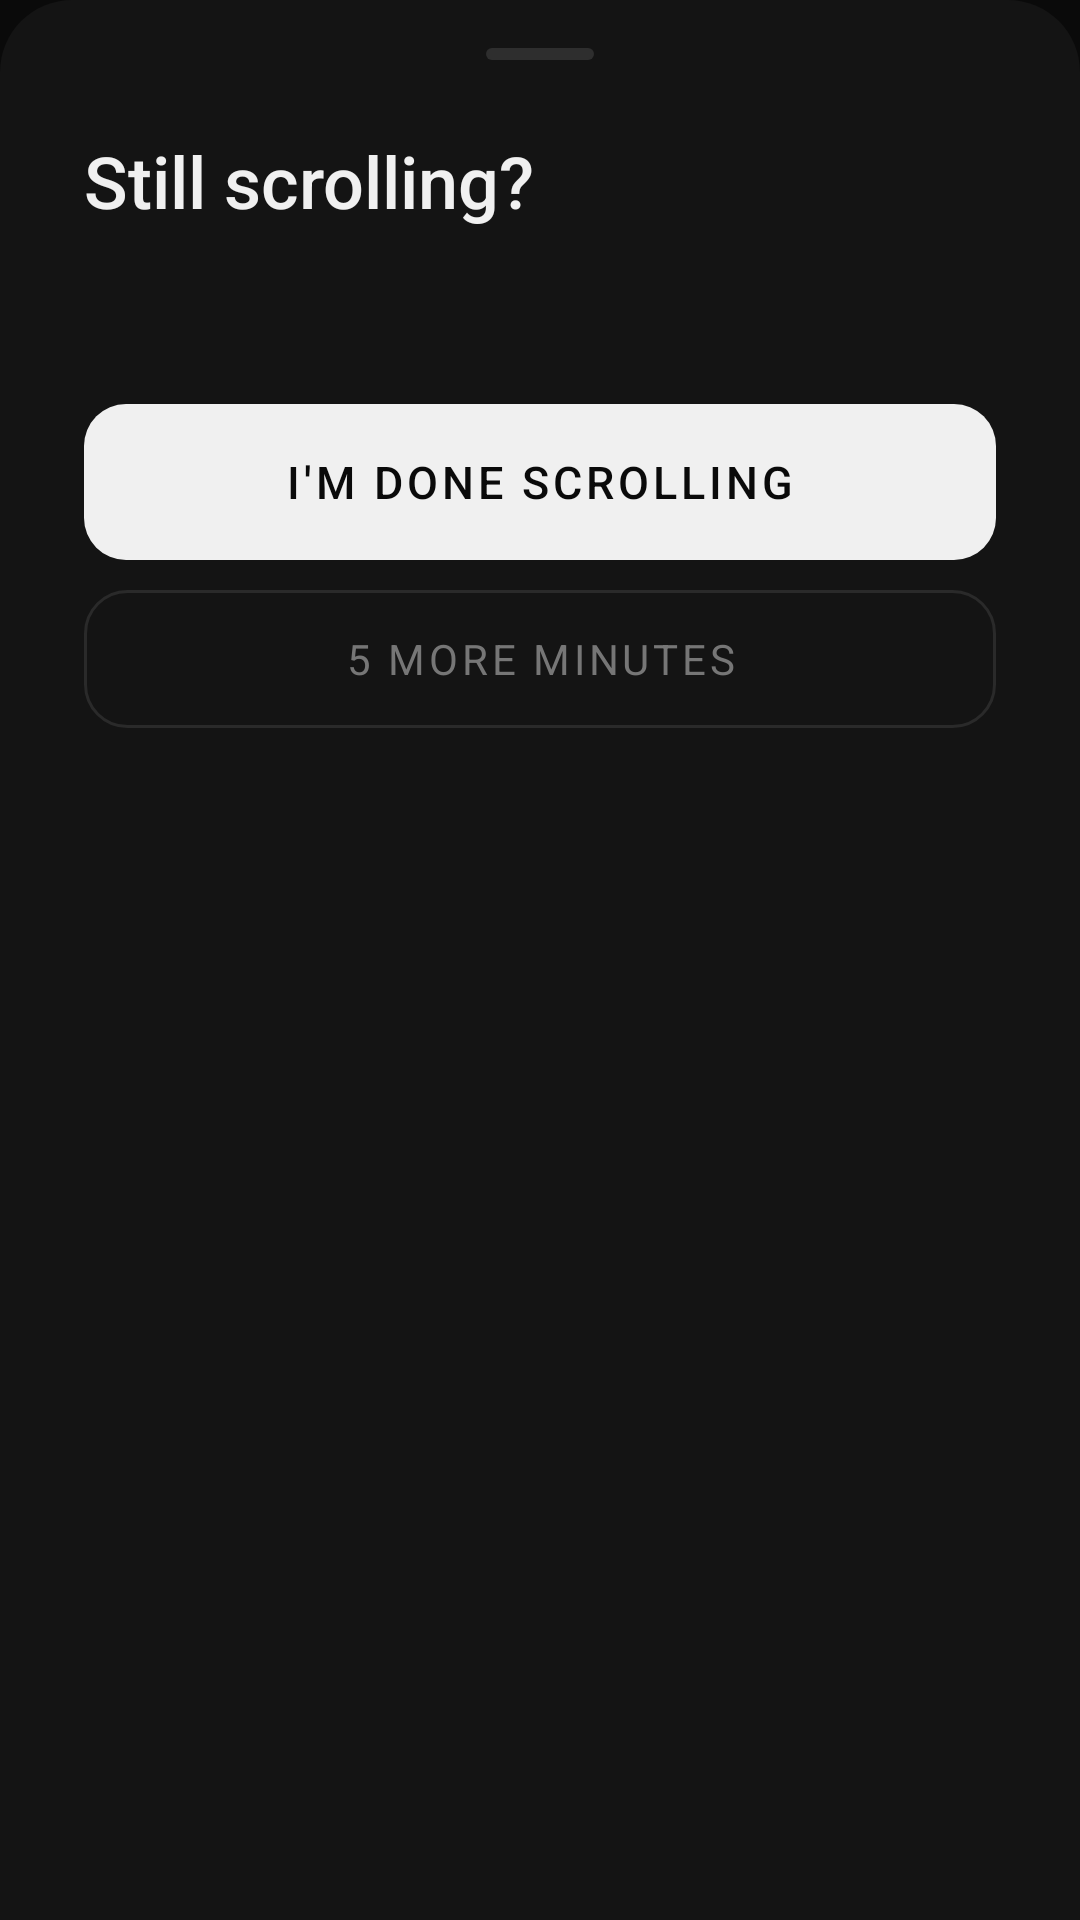

Here is an Android app screen rendered from its layout file. Give the layout XML and the strings, colors and styles it references.
<!-- AndroidManifest.xml: application theme Theme.Focused -->
<!-- res/layout/overlay_scroll_intervention.xml -->
<?xml version="1.0" encoding="utf-8"?>
<LinearLayout
    xmlns:android="http://schemas.android.com/apk/res/android"
    android:layout_width="match_parent"
    android:layout_height="match_parent"
    android:orientation="vertical"
    android:background="@drawable/bg_bottom_card"
    android:paddingStart="28dp"
    android:paddingEnd="28dp"
    android:paddingTop="16dp"
    android:paddingBottom="28dp">

    <View
        android:layout_width="36dp"
        android:layout_height="4dp"
        android:layout_gravity="center_horizontal"
        android:layout_marginBottom="24dp"
        android:background="@drawable/bg_drag_handle"/>

    <TextView
        android:layout_width="match_parent"
        android:layout_height="wrap_content"
        android:text="Still scrolling?"
        android:textSize="24sp"
        android:textColor="@color/text_primary"
        android:fontFamily="sans-serif-medium"
        android:layout_marginBottom="10dp"/>

    <TextView
        android:id="@+id/tv_scroll_duration"
        android:layout_width="match_parent"
        android:layout_height="wrap_content"
        android:textSize="15sp"
        android:textColor="@color/text_secondary"
        android:fontFamily="sans-serif"
        android:lineSpacingMultiplier="1.5"
        android:layout_marginBottom="28dp"/>

    
    <Button
        android:id="@+id/btn_scroll_break"
        android:layout_width="match_parent"
        android:layout_height="52dp"
        android:text="I'm done scrolling"
        android:textSize="15sp"
        android:textColor="@color/btn_primary_text"
        android:fontFamily="sans-serif-medium"
        android:background="@drawable/bg_btn_primary"
        android:layout_marginBottom="10dp"/>

    
    <Button
        android:id="@+id/btn_scroll_keepgoing"
        android:layout_width="match_parent"
        android:layout_height="46dp"
        android:text="5 more minutes"
        android:textSize="14sp"
        android:textColor="@color/text_tertiary"
        android:fontFamily="sans-serif"
        android:background="@drawable/bg_btn_ghost"/>

    
    <Button
        android:id="@+id/btn_scroll_dismiss"
        android:layout_width="match_parent"
        android:layout_height="0dp"
        android:visibility="gone"/>

    <Button
        android:id="@+id/btn_scroll_snooze"
        android:layout_width="match_parent"
        android:layout_height="0dp"
        android:visibility="gone"/>

</LinearLayout>
<!-- resources referenced by this layout -->
<resources>
  <color name="btn_primary_text">#0A0A0A</color>
  <color name="text_primary">#F0F0F0</color>
  <color name="text_secondary">#B8B8B8</color>
  <color name="text_tertiary">#767676</color>
  <!-- drawable bg_bottom_card (drawable) -->
  <?xml version="1.0" encoding="utf-8"?>
  <shape xmlns:android="http://schemas.android.com/apk/res/android">
      <solid android:color="#141414"/>
      <corners android:topLeftRadius="24dp" android:topRightRadius="24dp"/>
  </shape>
  <!-- drawable bg_btn_ghost (drawable) -->
  <?xml version="1.0" encoding="utf-8"?>
  <shape xmlns:android="http://schemas.android.com/apk/res/android"
      android:shape="rectangle">
      <solid android:color="@android:color/transparent"/>
      <stroke android:width="1dp" android:color="#2A2A2A"/>
      <corners android:radius="14dp"/>
  </shape>
  <!-- drawable bg_btn_primary (drawable) -->
  <?xml version="1.0" encoding="utf-8"?>
  <shape xmlns:android="http://schemas.android.com/apk/res/android"
      android:shape="rectangle">
      <solid android:color="#F0F0F0"/>
      <corners android:radius="14dp"/>
  </shape>
  <!-- drawable bg_drag_handle (drawable) -->
  <?xml version="1.0" encoding="utf-8"?>
  <shape xmlns:android="http://schemas.android.com/apk/res/android">
      <solid android:color="#2E2E2E"/>
      <corners android:radius="3dp"/>
  </shape>
  <style name="Theme.Focused" parent="Theme.MaterialComponents.NoActionBar">
          <item name="colorPrimary">#F0F0F0</item>
          <item name="colorPrimaryVariant">#F0F0F0</item>
          <item name="colorOnPrimary">#0A0A0A</item>
          <item name="colorSecondary">#F0F0F0</item>
          <item name="colorOnSecondary">#0A0A0A</item>
          <item name="colorSurface">@color/bg_card</item>
          <item name="colorOnSurface">@color/text_primary</item>
          <item name="colorError">#C0C0C0</item>
          <item name="android:colorBackground">@color/bg_primary</item>
          <item name="android:windowBackground">@color/bg_primary</item>
          <item name="android:statusBarColor">@color/bg_primary</item>
          <item name="android:windowLightStatusBar">false</item>
          <item name="android:navigationBarColor">@color/bg_primary</item>
          <item name="android:windowLightNavigationBar" tools:targetApi="o_mr1">false</item>
          <item name="rippleColor">#33FFFFFF</item>
          <item name="android:textColorHighlight">#33F0F0F0</item>
          
          <item name="materialButtonStyle">@style/Widget.Focused.Button.Secondary</item>
          <item name="android:buttonStyle">@style/Widget.Focused.Button.Secondary</item>
      </style>
  <color name="bg_card">#141414</color>
  <color name="bg_primary">#0A0A0A</color>
  <style name="Widget.Focused.Button.Secondary" parent="Widget.MaterialComponents.Button">
          <item name="android:background">@drawable/bg_btn_secondary</item>
          <item name="backgroundTint">@null</item>
          <item name="android:textColor">#B8B8B8</item>
          <item name="android:textSize">13sp</item>
          <item name="android:fontFamily">sans-serif</item>
          <item name="android:paddingStart">20dp</item>
          <item name="android:paddingEnd">20dp</item>
          <item name="android:minHeight">46dp</item>
          <item name="android:insetTop">0dp</item>
          <item name="android:insetBottom">0dp</item>
          <item name="cornerRadius">14dp</item>
          <item name="rippleColor">#33FFFFFF</item>
          <item name="elevation">0dp</item>
          <item name="android:stateListAnimator">@null</item>
      </style>
  <!-- drawable bg_btn_secondary (drawable) -->
  <?xml version="1.0" encoding="utf-8"?>
  <shape xmlns:android="http://schemas.android.com/apk/res/android"
      android:shape="rectangle">
      <solid android:color="#1E1E1E"/>
      <stroke android:width="1dp" android:color="#2E2E2E"/>
      <corners android:radius="14dp"/>
  </shape>
</resources>
